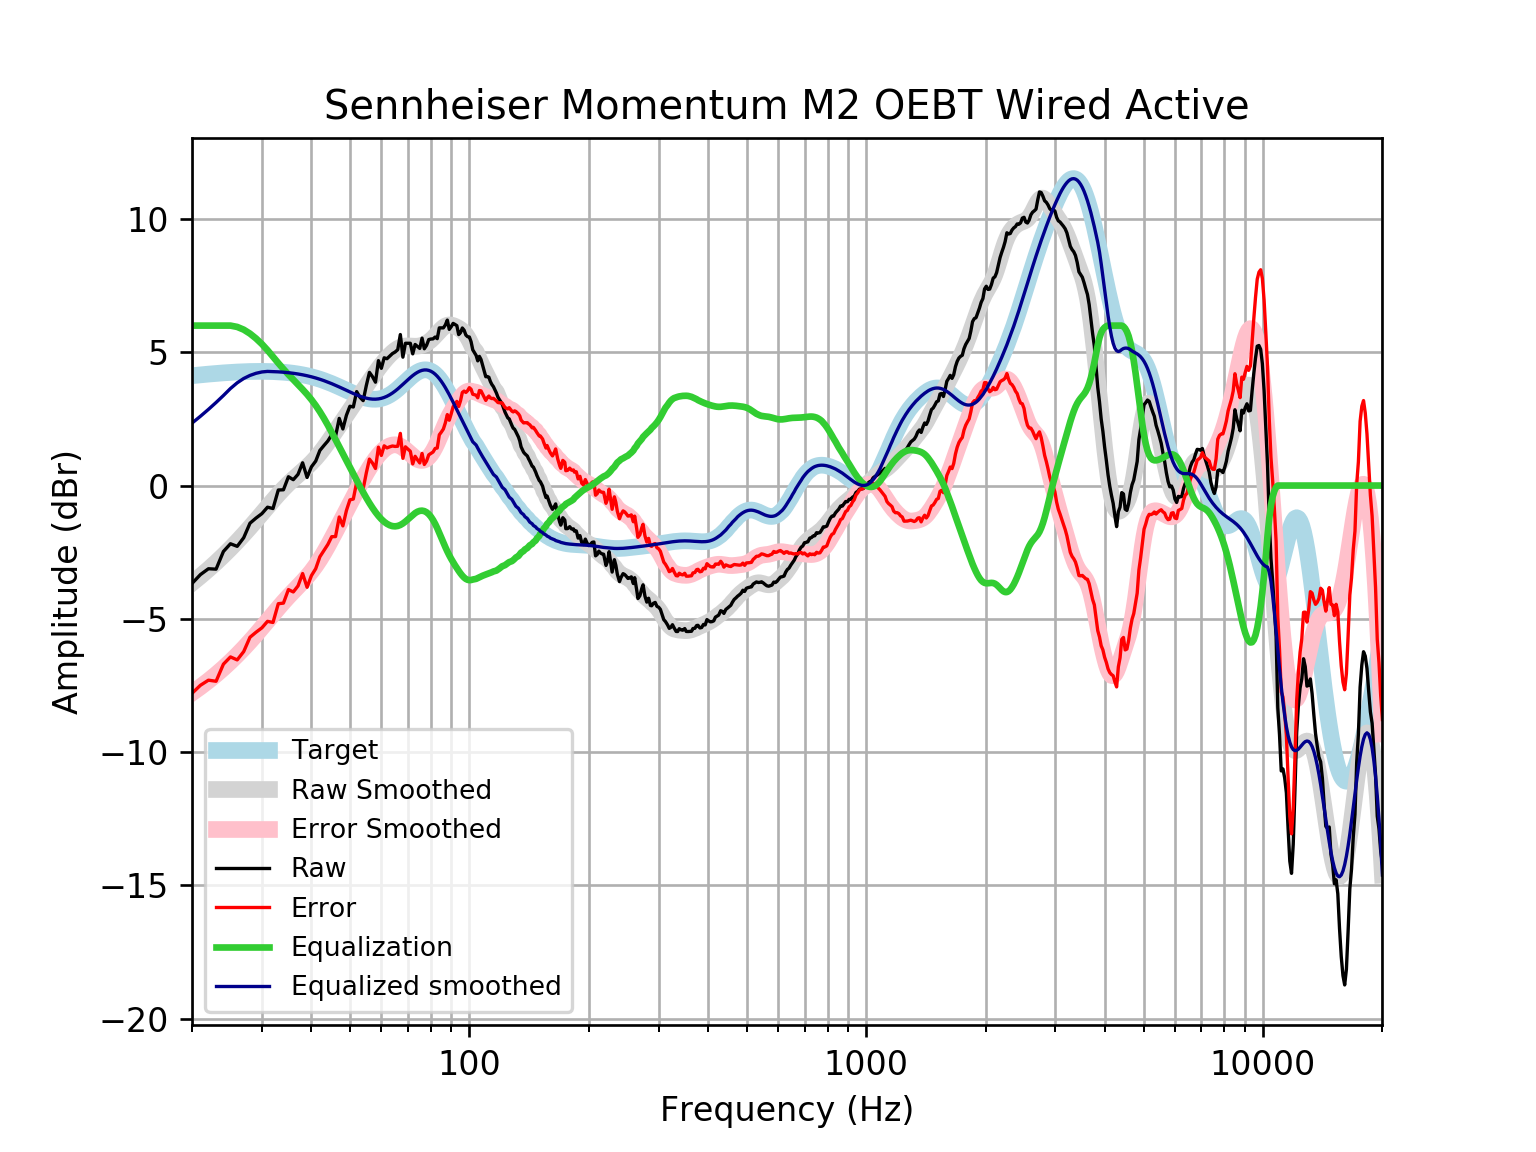

Data behind this chart, as committed beside it:
frequency, raw, error, smoothed, error_smoothed, equalization, equalized_raw, equalized_smoothed, target
20, -3.674, -7.794, -3.658, -7.779, 6, 2.326, 2.342, 4.121
21, -3.341, -7.493, -3.401, -7.553, 6.0, 2.659, 2.599, 4.152
22, -3.121, -7.301, -3.143, -7.323, 6, 2.879, 2.857, 4.18
23, -3.136, -7.341, -2.883, -7.089, 6, 2.864, 3.117, 4.205
24, -2.473, -6.7, -2.623, -6.849, 6, 3.527, 3.377, 4.227
25, -2.184, -6.428, -2.36, -6.605, 6, 3.816, 3.64, 4.245
26, -2.28, -6.54, -2.096, -6.356, 5.95, 3.67, 3.854, 4.259
27, -1.956, -6.227, -1.832, -6.103, 5.848, 3.892, 4.016, 4.271
28, -1.412, -5.691, -1.568, -5.847, 5.699, 4.287, 4.131, 4.278
29, -1.219, -5.502, -1.306, -5.589, 5.517, 4.298, 4.211, 4.283
30, -1.054, -5.338, -1.048, -5.332, 5.309, 4.255, 4.261, 4.284
31, -0.8122, -5.093, -0.7964, -5.078, 5.078, 4.266, 4.281, 4.281
32, -0.8611, -5.136, -0.5553, -4.83, 4.83, 3.969, 4.275, 4.275
33, -0.1672, -4.432, -0.3286, -4.594, 4.594, 4.426, 4.265, 4.265
34, -0.1589, -4.41, -0.1198, -4.371, 4.371, 4.212, 4.251, 4.251
35, 0.3301, -3.903, 0.0695, -4.164, 4.164, 4.494, 4.233, 4.233
36, 0.2203, -3.991, 0.2406, -3.971, 3.971, 4.191, 4.211, 4.211
37, 0.4196, -3.766, 0.3977, -3.787, 3.787, 4.207, 4.185, 4.185
38, 0.8533, -3.301, 0.5479, -3.606, 3.606, 4.459, 4.154, 4.155
39, 0.3039, -3.816, 0.699, -3.42, 3.42, 3.724, 4.119, 4.12
40, 0.7035, -3.377, 0.858, -3.221, 3.221, 3.925, 4.079, 4.08
41, 0.917, -3.12, 1.029, -3.006, 3.006, 3.923, 4.035, 4.037
42, 1.316, -2.673, 1.215, -2.773, 2.773, 4.089, 3.987, 3.989
43, 1.501, -2.436, 1.412, -2.523, 2.523, 4.024, 3.935, 3.937
44, 1.673, -2.208, 1.617, -2.262, 2.262, 3.935, 3.88, 3.881
45, 1.906, -1.917, 1.827, -1.995, 1.995, 3.9, 3.821, 3.823
46, 1.847, -1.915, 2.036, -1.724, 1.724, 3.571, 3.76, 3.762
47, 2.52, -1.18, 2.242, -1.456, 1.456, 3.976, 3.698, 3.7
48, 2.123, -1.513, 2.444, -1.19, 1.19, 3.314, 3.635, 3.636
49, 2.637, -0.9362, 2.642, -0.9304, 0.9304, 3.568, 3.572, 3.574
50, 2.975, -0.5373, 2.835, -0.6767, 0.6767, 3.652, 3.512, 3.512
51, 2.948, -0.5061, 3.024, -0.4302, 0.4302, 3.378, 3.454, 3.454
52, 3.525, 0.125, 3.208, -0.1917, 0.1917, 3.717, 3.4, 3.4
53, 3.312, -0.03913, 3.39, 0.03757, -0.03757, 3.275, 3.352, 3.351
54, 3.185, -0.1246, 3.568, 0.2565, -0.2565, 2.929, 3.311, 3.31
55, 3.753, 0.4766, 3.742, 0.4637, -0.4637, 3.289, 3.279, 3.276
56, 4.244, 0.9913, 3.913, 0.6574, -0.6574, 3.587, 3.255, 3.253
57, 4.084, 0.8445, 4.078, 0.8357, -0.8357, 3.248, 3.242, 3.239
58, 3.877, 0.6406, 4.237, 0.9966, -0.9966, 2.881, 3.24, 3.237
59, 4.686, 1.44, 4.388, 1.138, -1.138, 3.548, 3.25, 3.246
60, 4.398, 1.13, 4.531, 1.259, -1.259, 3.139, 3.272, 3.268
61, 4.791, 1.49, 4.664, 1.358, -1.358, 3.433, 3.305, 3.301
62, 4.758, 1.412, 4.786, 1.435, -1.435, 3.323, 3.35, 3.346
63, 4.855, 1.453, 4.896, 1.49, -1.49, 3.365, 3.406, 3.402
64, 4.951, 1.484, 4.993, 1.522, -1.522, 3.43, 3.471, 3.468
65, 5.009, 1.468, 5.075, 1.53, -1.53, 3.479, 3.545, 3.542
66, 5.097, 1.474, 5.14, 1.516, -1.516, 3.581, 3.625, 3.622
67, 5.665, 1.957, 5.188, 1.479, -1.479, 4.186, 3.709, 3.707
68, 4.816, 1.021, 5.219, 1.422, -1.422, 3.394, 3.796, 3.796
69, 5.337, 1.453, 5.234, 1.35, -1.35, 3.987, 3.884, 3.884
70, 5.337, 1.367, 5.238, 1.268, -1.268, 4.069, 3.97, 3.97
71, 5.337, 1.284, 5.234, 1.183, -1.183, 4.154, 4.051, 4.053
72, 4.94, 0.8117, 5.229, 1.103, -1.103, 3.837, 4.126, 4.128
73, 5.293, 1.098, 5.226, 1.034, -1.034, 4.259, 4.192, 4.195
74, 5.218, 0.967, 5.229, 0.9812, -0.9812, 4.237, 4.248, 4.251
75, 5.145, 0.8493, 5.241, 0.9496, -0.9496, 4.195, 4.291, 4.295
76, 5.53, 1.204, 5.263, 0.9415, -0.9415, 4.588, 4.321, 4.325
77, 5.132, 0.7908, 5.295, 0.9587, -0.9587, 4.173, 4.336, 4.341
78, 5.258, 0.9174, 5.338, 1.002, -1.002, 4.256, 4.336, 4.34
79, 5.475, 1.151, 5.392, 1.072, -1.072, 4.403, 4.32, 4.324
... 553 more rows
